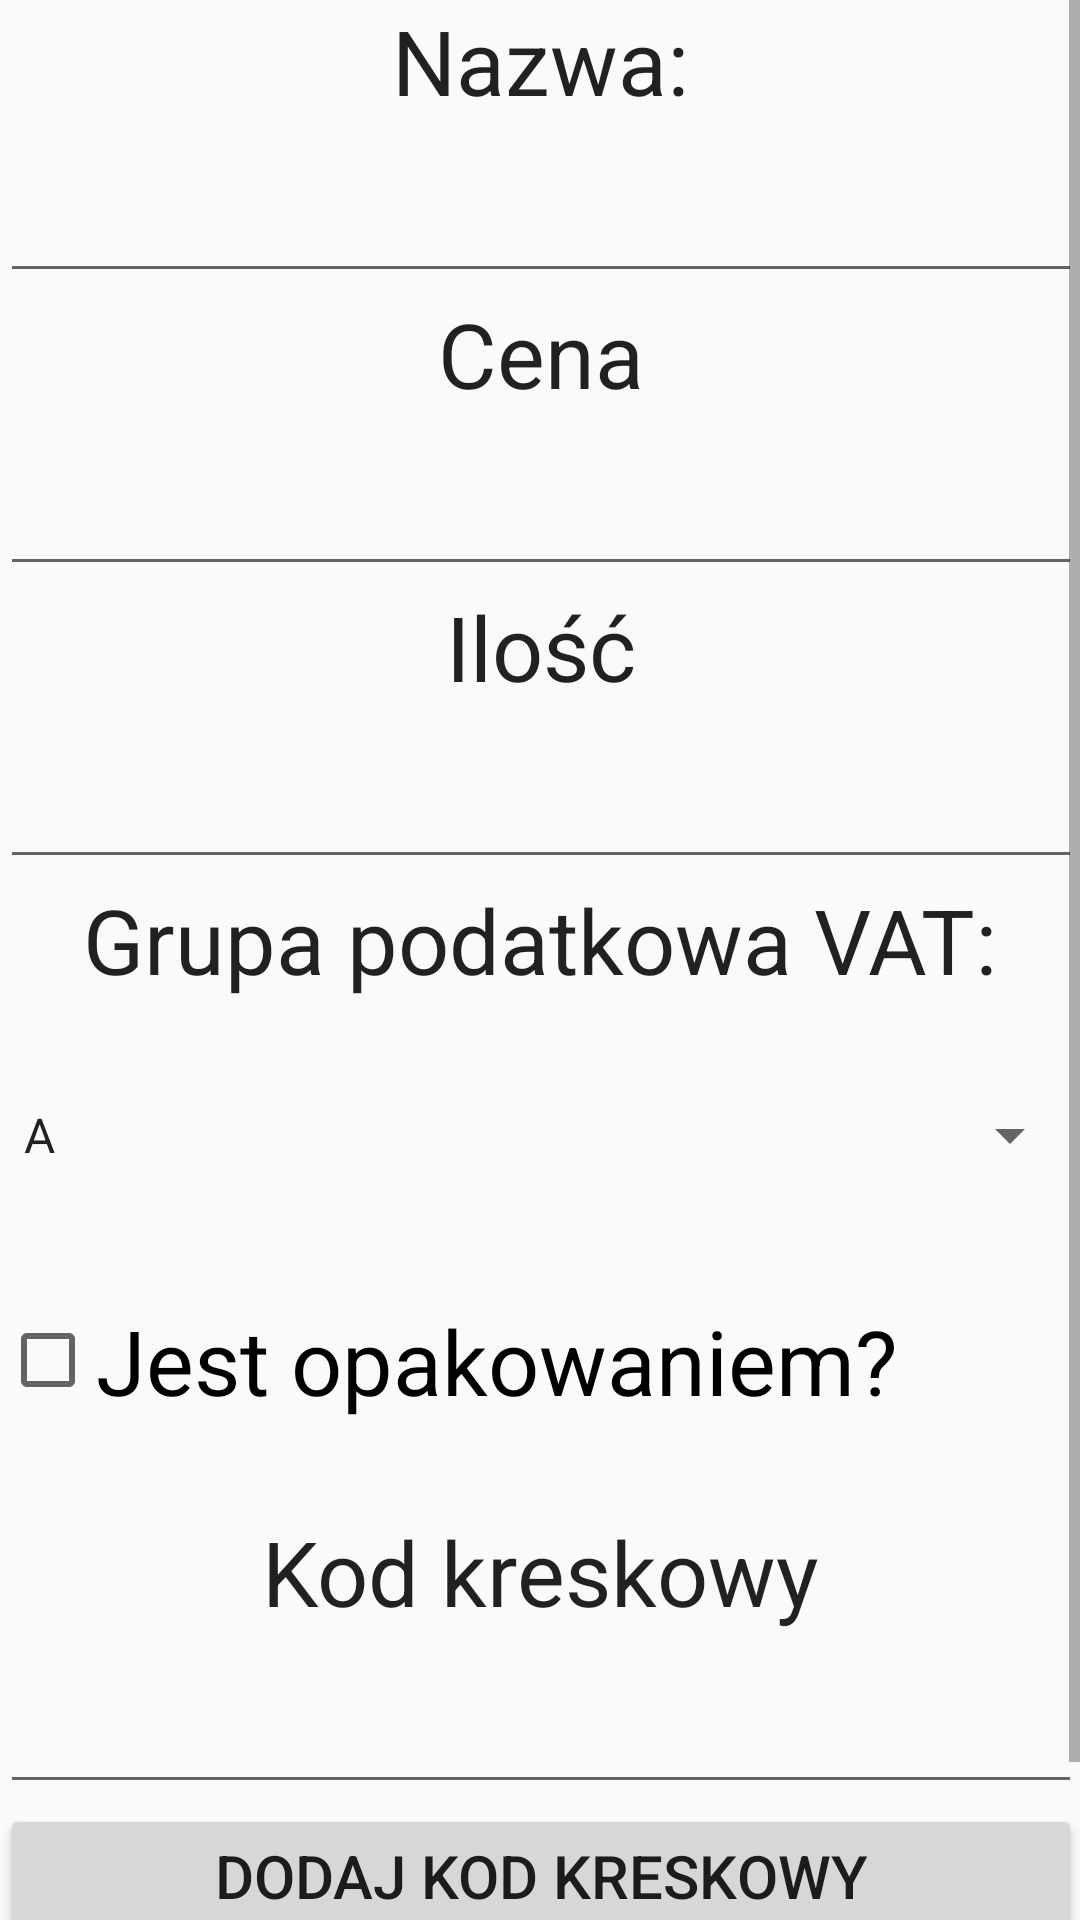

Android layout source for this screen:
<!-- AndroidManifest.xml: application theme AppTheme -->
<!-- res/layout/activity_add_to_database.xml -->
<?xml version="1.0" encoding="utf-8"?>
<ScrollView xmlns:android="http://schemas.android.com/apk/res/android"
    xmlns:tools="http://schemas.android.com/tools"
    android:layout_width="fill_parent"
    android:layout_height="fill_parent"
    android:paddingBottom="@dimen/activity_vertical_margin"
    android:paddingLeft="@dimen/activity_horizontal_margin"
    android:paddingRight="@dimen/activity_horizontal_margin"
    android:paddingTop="@dimen/activity_vertical_margin"
    tools:context="pl.edu.pw.example.client.activities.AddToDatabase">

    <RelativeLayout
        android:layout_width="fill_parent"
        android:layout_height="wrap_content">

        <TextView
            android:id="@+id/addToDatabaseNameOf"
            android:layout_width="wrap_content"
            android:layout_height="wrap_content"
            android:layout_alignParentTop="true"
            android:layout_centerHorizontal="true"
            android:text="@string/nameOf"
            android:textAppearance="?android:attr/textAppearanceLarge"
            android:textSize="30sp"
            android:labelFor="@+id/addToDatabaseName"/>

        <EditText
            android:id="@+id/addToDatabaseName"
            android:layout_width="fill_parent"
            android:layout_height="wrap_content"
            android:layout_alignParentEnd="true"
            android:layout_alignParentStart="true"
            android:layout_below="@+id/addToDatabaseNameOf"
            android:inputType="text"
            android:singleLine="true"
            android:textSize="30sp" />

        <TextView
            android:id="@+id/addToDatabasePriceOf"
            android:layout_width="wrap_content"
            android:layout_height="wrap_content"
            android:layout_below="@+id/addToDatabaseName"
            android:layout_centerHorizontal="true"
            android:text="@string/price"
            android:textAppearance="?android:attr/textAppearanceLarge"
            android:textSize="30sp" />

        <EditText
            android:id="@+id/addToDatabase_price"
            android:layout_width="fill_parent"
            android:layout_height="wrap_content"
            android:layout_alignEnd="@+id/addToDatabaseName"
            android:layout_alignParentStart="true"
            android:layout_below="@+id/addToDatabasePriceOf"
            android:ems="10"
            android:inputType="numberDecimal"
            android:singleLine="true"
            android:textSize="30sp" />

        <TextView
            android:id="@+id/addToDatabaseAmountOf"
            android:layout_width="wrap_content"
            android:layout_height="wrap_content"
            android:layout_below="@+id/addToDatabase_price"
            android:layout_centerHorizontal="true"
            android:text="@string/amount_of"
            android:textAppearance="?android:attr/textAppearanceLarge"
            android:textSize="30sp" />

        <EditText
            android:id="@+id/addToDatabaseAmount"
            android:layout_width="fill_parent"
            android:layout_height="wrap_content"
            android:layout_alignParentStart="true"
            android:layout_below="@+id/addToDatabaseAmountOf"
            android:ems="10"
            android:inputType="number"
            android:singleLine="true"
            android:textSize="30sp" />

        <TextView
            android:id="@+id/addToDatabaseVat"
            android:layout_width="wrap_content"
            android:layout_height="wrap_content"
            android:layout_below="@+id/addToDatabaseAmount"
            android:layout_centerHorizontal="true"
            android:text="@string/vat_groups_label"
            android:textAppearance="?android:attr/textAppearanceLarge"
            android:textSize="30sp" />

        <Spinner
            android:id="@+id/addToDatabase_vat_spinner"
            android:layout_width="fill_parent"
            android:layout_height="90dp"
            android:layout_below="@+id/addToDatabaseVat"
            android:entries="@array/vat_groups"
            android:prompt="@string/vat_groups_spinner_prompt"
            />

        <CheckBox
            android:id="@+id/is_packaging_checkbox"
            android:layout_width="fill_parent"
            android:layout_height="wrap_content"
            android:layout_below="@+id/addToDatabase_vat_spinner"
            android:text="@string/is_packaging"
            android:layout_marginTop="10dp"
            android:textSize="30sp"
            android:layout_alignParentRight="true"/>


        <TextView
            android:id="@+id/addToDatabaseBarcodeOf"
            android:layout_width="wrap_content"
            android:layout_height="wrap_content"
            android:layout_below="@+id/is_packaging_checkbox"
            android:layout_centerHorizontal="true"
            android:text="@string/barcodeOf"
            android:textAppearance="?android:attr/textAppearanceLarge"
            android:layout_marginTop="30dp"
            android:textSize="30sp" />

        <EditText
            android:id="@+id/addToDatabaseBarcode"
            android:layout_width="fill_parent"
            android:layout_height="wrap_content"
            android:layout_alignEnd="@+id/addToDatabaseAmount"
            android:layout_alignParentStart="true"
            android:layout_below="@+id/addToDatabaseBarcodeOf"
            android:ems="10"
            android:inputType="number"
            android:maxLength="13"
            android:singleLine="true"
            android:textSize="30sp" />

        <Button
            android:id="@+id/addToDatabaseAddBarcode"
            android:layout_width="fill_parent"
            android:layout_height="wrap_content"
            android:layout_alignParentEnd="true"
            android:layout_alignParentStart="true"
            android:layout_below="@+id/addToDatabaseBarcode"
            android:text="@string/addBarcode"
            android:textSize="20sp" />

        <Button
            android:id="@+id/addToDatabase_add"
            android:layout_width="fill_parent"
            android:layout_height="wrap_content"
            android:layout_alignEnd="@+id/addToDatabaseAmount"
            android:layout_below="@+id/addToDatabaseAddBarcode"
            android:text="@string/addToDatabase"
            android:textSize="20sp" />

    </RelativeLayout>
</ScrollView>
<!-- resources referenced by this layout -->
<resources>
  <string-array name="vat_groups">
          <item>A</item>
          <item>B</item>
          <item>C</item>
          <item>D</item>
          <item>E</item>
          <item>F</item>
          <item>G</item>
      </string-array>
  <string name="addBarcode">Dodaj kod kreskowy</string>
  <string name="addToDatabase">Dodaj do bazy danych</string>
  <string name="amount_of">Ilość</string>
  <string name="barcodeOf">Kod kreskowy</string>
  <string name="is_packaging">Jest opakowaniem?</string>
  <string name="nameOf">Nazwa:</string>
  <string name="price">Cena</string>
  <string name="vat_groups_label">Grupa podatkowa VAT:</string>
  <string name="vat_groups_spinner_prompt">Wybierz grupę VAT</string>
  <style name="AppTheme" parent="Theme.AppCompat.Light.NoActionBar">
          
      </style>
</resources>
